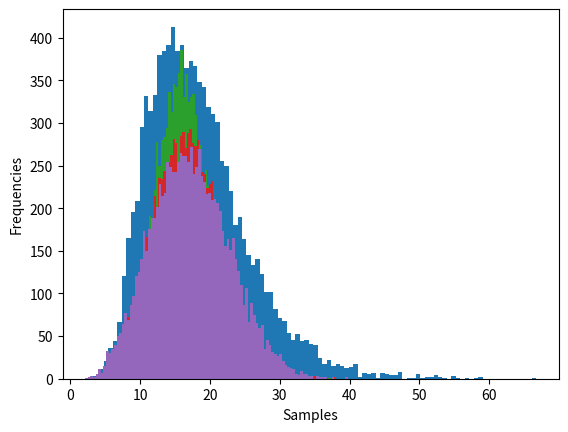

Write the Python code that produced this figure.
import numpy as np
import matplotlib.pyplot as plt


def gen_exp(theta):
    u = np.random.uniform()
    return (-theta * np.log(u))


theta = [4, 4, 2, 5, 2, 3, 2, 3, 2, 2]
values = list()
cnt = 0
n = 10_000
for _ in range(n):
    T_1 = gen_exp(theta[0])
    T_2 = gen_exp(theta[1])
    T_3 = gen_exp(theta[2])
    T_4 = gen_exp(theta[3])
    T_5 = gen_exp(theta[4])
    T_6 = gen_exp(theta[5])
    T_7 = gen_exp(theta[6])
    T_8 = gen_exp(theta[7])
    T_9 = gen_exp(theta[8])
    T_10 = gen_exp(theta[9])

    E_10 = T_10 + T_1 + max(T_4 + T_2, T_9 + max(T_5 + T_2, T_6 + T_3, T_7 + T_3), T_3 + T_8)
    values.append(E_10)
    if (E_10 > 70):
        cnt += 1
    
print(f"Probability of missing the deadlines: {round(cnt / n, 10)}")
# print(cnt)
print(f"Mean: {np.mean(values)}")
print(f"Standard deviation: {np.std(values)}", end='\n\n')

mc_variance = np.var(values)

plt.hist(values, bins=100)
plt.xlabel("Samples")
plt.ylabel("Frequencies")
plt.show()

# part (e) using importance sampling.

def p(x, theta):
    lambda_ = 1 / theta
    return lambda_ * np.exp(-lambda_ * x)


values_1 = list()
cnt = 0
n = 10_000
for _ in range(n):
    T_1 = gen_exp(theta[0] * 4) 
    T_1 *= (p(T_1, theta[0]) / p(T_10, theta[0] * 4))
    T_2 = gen_exp(theta[1] * 4) 
    T_2 *= (p(T_2, theta[1]) / p(T_2, theta[1] * 4))
    T_3 = gen_exp(theta[2] * 4) 
    T_3 *= (p(T_3, theta[2]) / p(T_3, theta[2] * 4))
    T_4 = gen_exp(theta[3] * 4) 
    T_4 *= (p(T_4, theta[3]) / p(T_4, theta[3] * 4))
    T_5 = gen_exp(theta[4] * 4) 
    T_5 *= (p(T_5, theta[4]) / p(T_5, theta[4] * 4))
    T_6 = gen_exp(theta[5] * 4) 
    T_6 *= (p(T_6, theta[5]) / p(T_6, theta[5] * 4))
    T_7 = gen_exp(theta[6] * 4) 
    T_7 *= (p(T_7, theta[6]) / p(T_7, theta[6] * 4))
    T_8 = gen_exp(theta[7] * 4) 
    T_8 *= (p(T_8, theta[7]) / p(T_8, theta[7] * 4))
    T_9 = gen_exp(theta[8] * 4) 
    T_9 *= (p(T_9, theta[8]) / p(T_9, theta[8] * 4))
    T_10 = gen_exp(theta[9] * 4) 
    T_10 *= (p(T_10, theta[9]) / p(T_10, theta[9] * 4))

    E_10 = T_10 + T_1 + max(T_4 + T_2, T_9 + max(T_5 + T_2, T_6 + T_3, T_7 + T_3), T_3 + T_8)
    values_1.append(E_10)
    if (E_10 > 70):
        cnt += 1
    
print(f"Probability of missing the deadlines: {round(cnt / n, 10)}")
# print(cnt)
print(f"Mean: {np.mean(values_1)}")
print(f"Standard deviation: {np.std(values_1)}")
print(f"Effective sample size {mc_variance / np.var(values_1)}", end='\n\n')

plt.hist(values_1, bins=100)
plt.xlabel("Samples")
plt.ylabel("Frequencies")
plt.show()

# part (f) using importance sampling.
means, variances, eff_ss = list(), list(), list()
for k in [3, 4, 5]:
    print(f"Considering k = {k}.")
    values_2 = list()
    cnt = 0
    n = 10_000
    for _ in range(n):
        T_1 = gen_exp(theta[0] * k) 
        T_1 *= (p(T_1, theta[0]) / p(T_10, theta[0] * k))
        T_2 = gen_exp(theta[1] * k) 
        T_2 *= (p(T_2, theta[1]) / p(T_2, theta[1] * k))
        T_3 = gen_exp(theta[2]) 
        T_4 = gen_exp(theta[3] * k) 
        T_4 *= (p(T_4, theta[3]) / p(T_4, theta[3] * k))
        T_5 = gen_exp(theta[4]) 
        T_6 = gen_exp(theta[5]) 
        T_7 = gen_exp(theta[6]) 
        T_8 = gen_exp(theta[7]) 
        T_9 = gen_exp(theta[8]) 
        T_10 = gen_exp(theta[9] * k) 
        T_10 *= (p(T_10, theta[9]) / p(T_10, theta[9] * k))

        E_10 = T_10 + T_1 + max(T_4 + T_2, T_9 + max(T_5 + T_2, T_6 + T_3, T_7 + T_3), T_3 + T_8)
        values_2.append(E_10)
        if (E_10 > 70):
            cnt += 1
        
    print(f"Probability of missing the deadlines: {round(cnt / n, 10)}")
    # print(cnt)
    print(f"Mean: {np.mean(values_2)}")
    means.append(np.mean(values_2))
    print(f"Standard deviation: {np.std(values_2)}")
    variances.append(np.var(values_2))
    print(f"Effective sample size: {mc_variance / np.var(values_2)}", end='\n\n')
    eff_ss.append(mc_variance / np.var(values_2))

    plt.hist(values_2, bins=100)
    plt.xlabel("Samples")
    plt.ylabel("Frequencies")
    plt.show()
    
# Part (h)
geld = np.argmin(eff_ss)
print(f"k = {geld + 3} has the minimum effective sample size.")
lower_bound = means[geld] - 2.58 * np.sqrt(variances[geld])
upper_bound = means[geld] + 2.58 * np.sqrt(variances[geld])
print(f"99% Confidence interval for k = {geld + 3}: {(lower_bound, upper_bound)}")